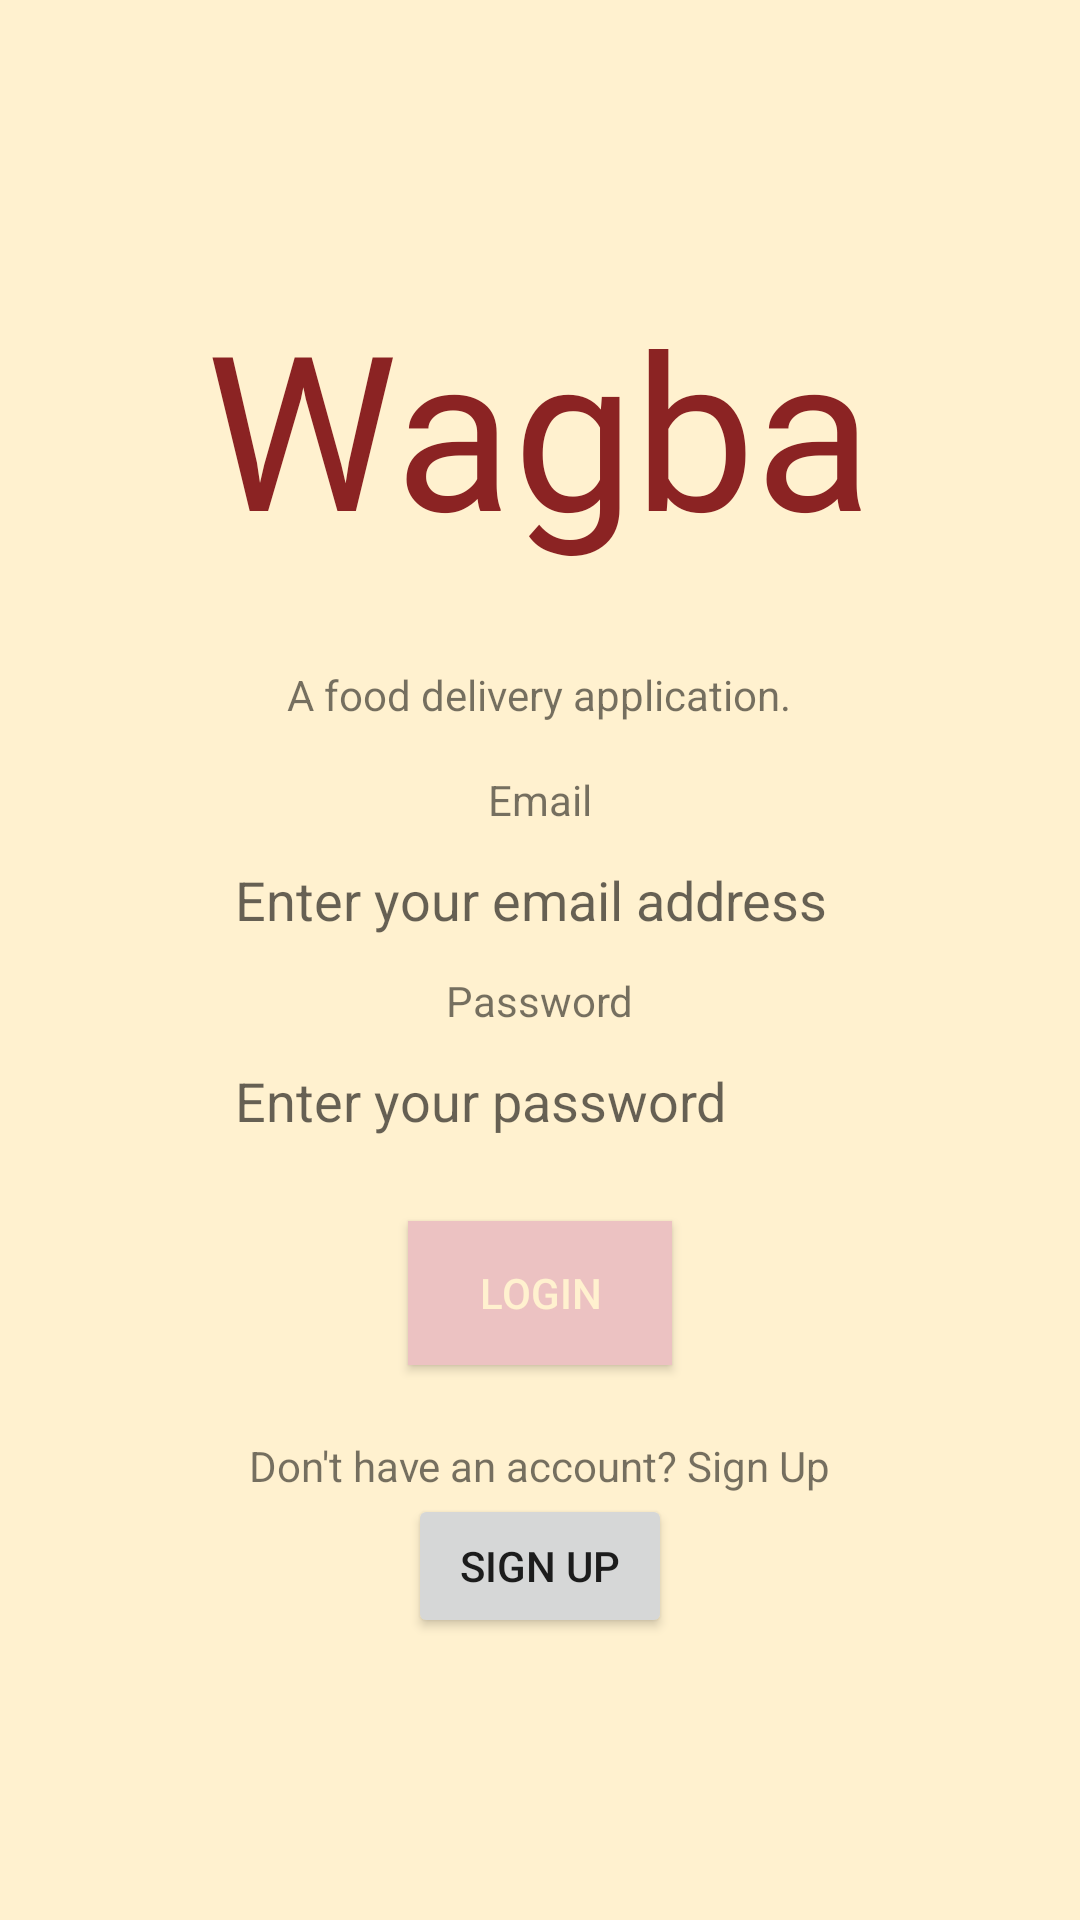

The Android layout XML behind this screen, and the referenced resources:
<!-- AndroidManifest.xml: application theme Theme.Wagba -->
<!-- res/layout/login.xml -->
<?xml version="1.0" encoding="utf-8"?>
<LinearLayout xmlns:android="http://schemas.android.com/apk/res/android"
    xmlns:app="http://schemas.android.com/apk/res-auto"
    xmlns:tools="http://schemas.android.com/tools"
    android:id="@+id/splash_screen"
    android:layout_width="match_parent"
    android:layout_height="match_parent"
    android:background="@color/beige_light"
    android:gravity="center"
    android:orientation="vertical"
    tools:context=".MainActivity">

    <TextView
        android:id="@+id/login_companyName"
        android:layout_width="wrap_content"
        android:layout_height="wrap_content"
        android:fontFamily="@font/pacifico"
        android:text="@string/company_name"
        android:textColor="@color/dark_red"
        android:textSize="72sp" />

    <TextView
        android:id="@+id/login_companyDesc"
        android:layout_width="wrap_content"
        android:layout_height="wrap_content"
        android:layout_marginTop="32dp"
        android:layout_marginBottom="16dp"
        android:text="@string/company_desc" />

    <TextView
        android:id="@+id/email_txtView"
        android:layout_width="wrap_content"
        android:layout_height="wrap_content"
        android:text="@string/email" />

    <EditText
        android:id="@+id/email_editTxt"
        android:layout_width="223dp"
        android:layout_height="48dp"
        android:background="@drawable/layout_border"
        android:ems="10"
        android:hint="Enter your email address"
        android:inputType="textEmailAddress"
        android:paddingLeft="10sp"
        android:paddingRight="10sp" />

    <TextView
        android:id="@+id/pw_txtView"
        android:layout_width="wrap_content"
        android:layout_height="wrap_content"
        android:text="@string/password" />

    <EditText
        android:id="@+id/pw_editTxt"
        android:layout_width="223dp"
        android:layout_height="48dp"
        android:layout_marginBottom="16dp"
        android:background="@drawable/layout_border"
        android:ems="10"
        android:hint="@string/enter_your_password"
        android:inputType="textPassword"
        android:paddingLeft="10sp"
        android:paddingRight="10sp" />

    <Button
        android:id="@+id/loginBtn"
        android:layout_width="wrap_content"
        android:layout_height="wrap_content"
        android:background="#ECC2C2"
        android:text="@string/login"
        android:textColor="@color/beige_light"
        android:textColorHighlight="#000000"
        tools:ignore="TextContrastCheck" />

    <TextView
        android:id="@+id/signUp_login"
        android:layout_width="wrap_content"
        android:layout_height="wrap_content"
        android:layout_marginTop="24dp"
        android:text="@string/signup_login" />

    <Button
        android:id="@+id/SignUp_btn"
        android:layout_width="wrap_content"
        android:layout_height="wrap_content"
        android:text="@string/signup" />

</LinearLayout>
<!-- resources referenced by this layout -->
<resources>
  <color name="beige_light">#fff1cf</color>
  <color name="dark_red">#8b2323</color>
  <string name="company_desc">A food delivery application.</string>
  <string name="company_name">Wagba</string>
  <string name="email">Email</string>
  <string name="enter_your_password">Enter your password</string>
  <string name="login">Login</string>
  <string name="password">Password</string>
  <string name="signup">Sign up</string>
  <string name="signup_login">Don\'t have an account? Sign Up</string>
  <style name="Theme.Wagba" parent="Theme.MaterialComponents.DayNight.DarkActionBar">
          
          <item name="colorPrimary">@color/purple_500</item>
          <item name="colorPrimaryVariant">@color/purple_700</item>
          <item name="colorOnPrimary">@color/white</item>
          
          <item name="colorSecondary">@color/teal_200</item>
          <item name="colorSecondaryVariant">@color/teal_700</item>
          <item name="colorOnSecondary">@color/black</item>
          
          <item name="android:statusBarColor">?attr/colorPrimaryVariant</item>
          
      </style>
  <color name="purple_500">#FF6200EE</color>
  <color name="purple_700">#FF3700B3</color>
  <color name="white">#FFFFFFFF</color>
  <color name="teal_200">#FF03DAC5</color>
  <color name="teal_700">#FF018786</color>
  <color name="black">#FF000000</color>
</resources>
